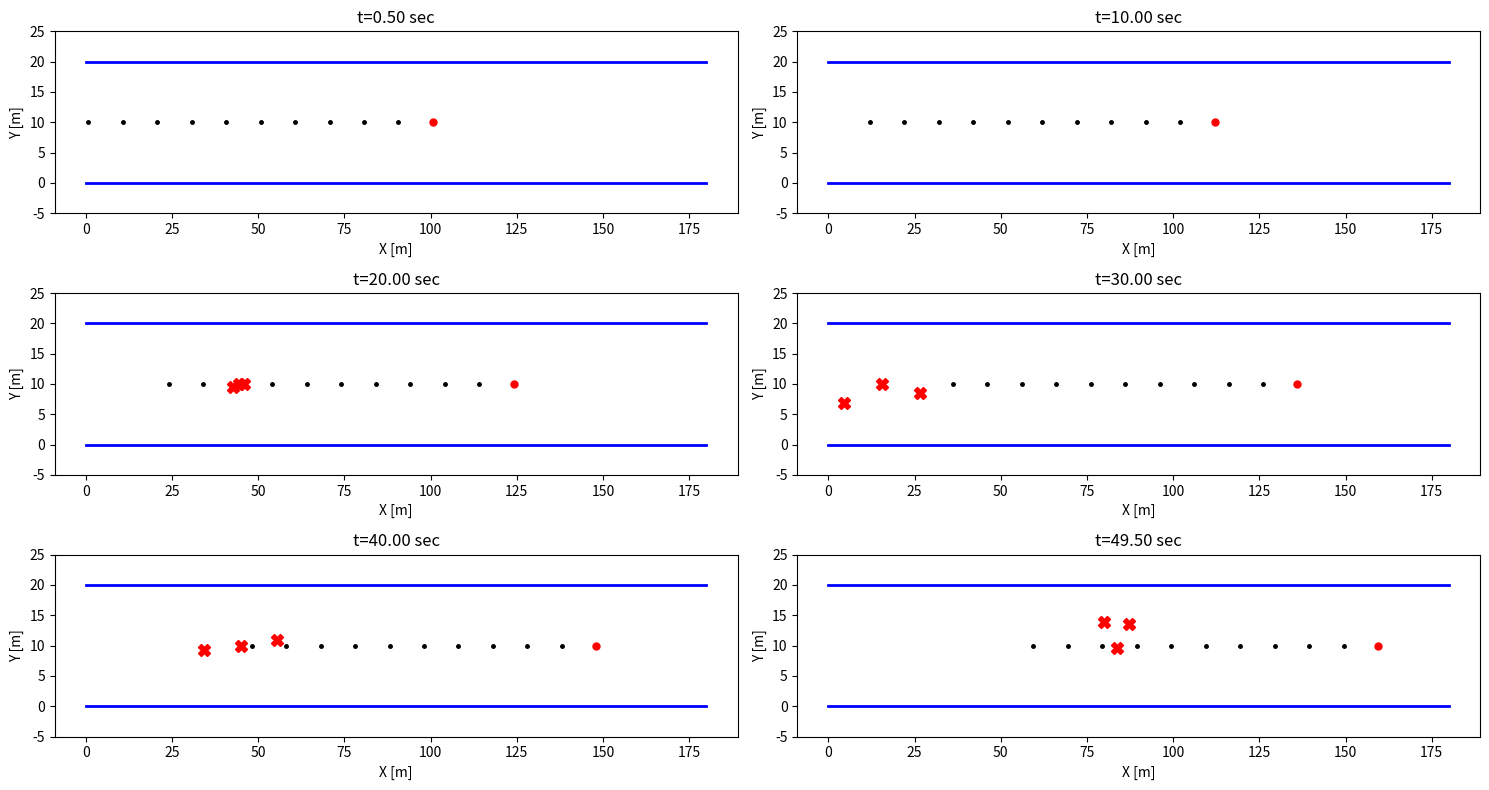
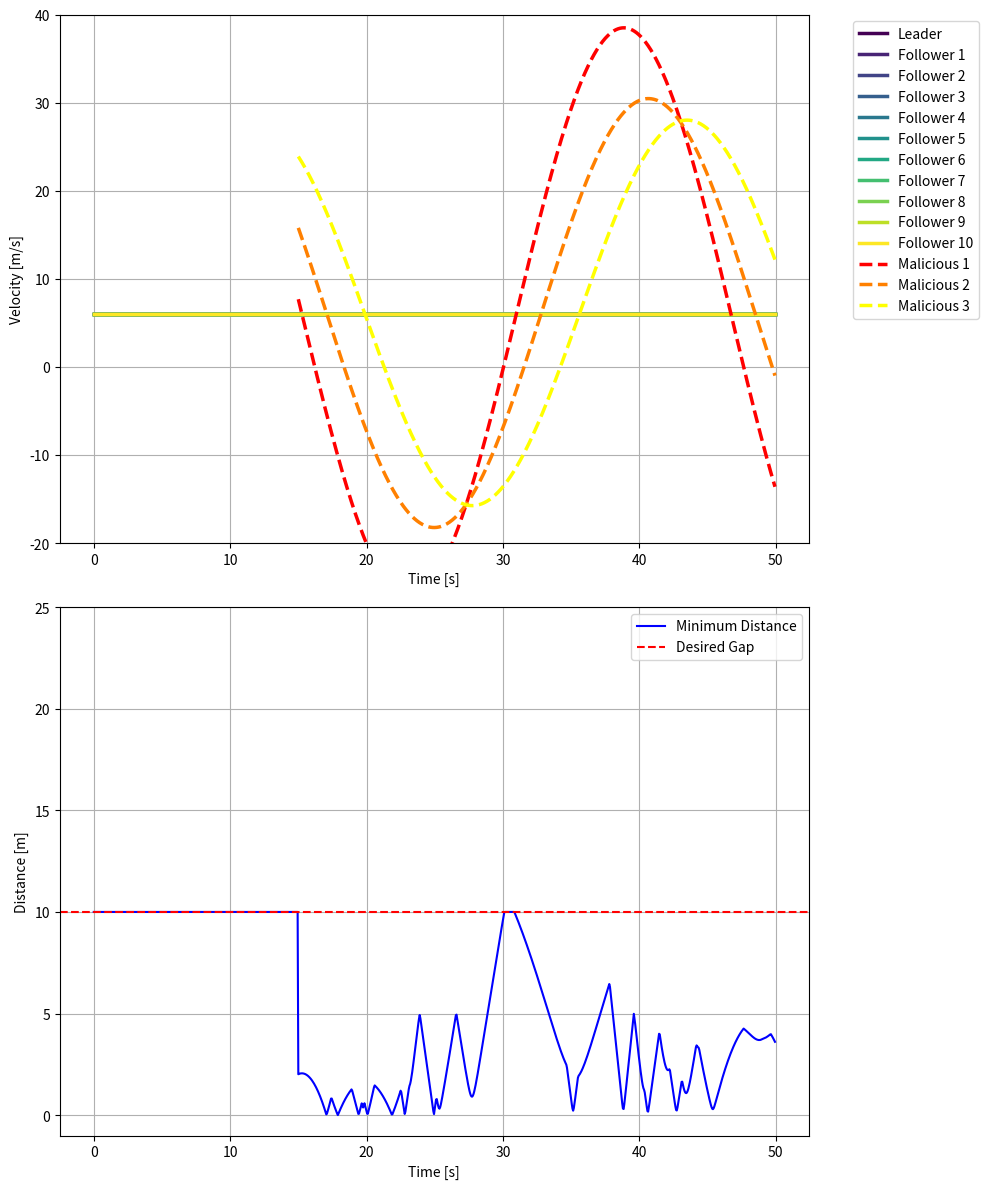
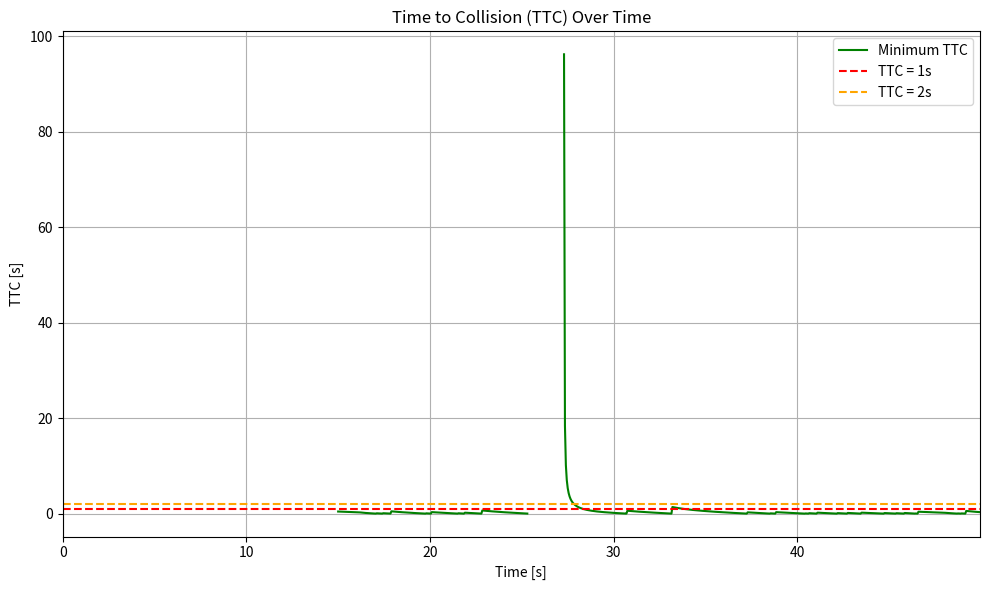

These figures' Python source, in order:
from time import time
import numpy as np
import matplotlib.pyplot as plt
import random
import math

class DynamicBicycleModel:
    def __init__(self, id, x=0.0, y=0.0, psi=0.0, vx=10.0, vy=0.0, r=0.0):
        self.id = id  # Vehicle ID
        self.x = x  # X position
        self.y = y  # Y position
        self.psi = psi  # Yaw angle
        self.v_x = vx  # Longitudinal velocity
        self.v_y = vy  # Lateral velocity
        self.r = r    # Yaw rate

        # Vehicle-specific parameters
        self.m = 1500     # Vehicle mass (kg)
        self.L_f = 1.2    # Distance from CG to front axle (m)
        self.L_r = 1.6    # Distance from CG to rear axle (m)
        self.I_z = 2250   # Yaw moment of inertia (kg*m^2)
        self.C_f = 19000  # Cornering stiffness front (N/rad)
        self.C_r = 20000  # Cornering stiffness rear (N/rad)
        self.dt = 0.01    # Time step (s)

    def update(self, a, delta):
        """
        Update the vehicle's state based on the bicycle model dynamics
        """
        xx = np.array([self.x, self.y, self.psi, self.v_x, self.v_y, self.r])

        k1 = self.f(xx, a, delta)
        k2 = self.f(xx + self.dt / 2 * k1, a, delta)
        k3 = self.f(xx + self.dt / 2 * k2, a, delta)
        k4 = self.f(xx + self.dt * k3, a, delta)

        xx = xx + self.dt * (k1 + 2 * k2 + 2 * k3 + k4) / 6

        self.x  = xx[0]
        self.y  = xx[1]
        self.psi = xx[2]
        self.v_x = xx[3]
        self.v_y = xx[4]
        self.r   = xx[5]

    def f(self, xx, a, delta):
        """
        calculating the states' derivatives using the vehicle's dynamics
        """
        x    = xx[0]
        y    = xx[1]
        psi  = xx[2]
        v_x  = xx[3]
        v_y  = xx[4]
        r    = xx[5]

        # Calculate slip angles
        alpha_f = delta - np.arctan2((v_y + self.L_f * r), v_x)
        alpha_r = -np.arctan2((v_y - self.L_r * r), v_x)

        # Calculate lateral forces
        F_yf = self.C_f * alpha_f
        F_yr = self.C_r * alpha_r

        # State derivatives
        x_dot     = v_x * np.cos(psi) - v_y * np.sin(psi)
        y_dot     = v_x * np.sin(psi) + v_y * np.cos(psi)
        psi_dot   = r
        v_x_dot   = a - (F_yf * np.sin(delta)) / self.m + v_y * r
        v_y_dot   = (F_yf * np.cos(delta) + F_yr) / self.m - v_x * r
        r_dot     = (self.L_f * F_yf * np.cos(delta) - self.L_r * F_yr) / self.I_z

        return np.array([x_dot, y_dot, psi_dot, v_x_dot, v_y_dot, r_dot])

    def get_state(self):
        """
        Get the current state of the vehicle
        :return: A dictionary containing the vehicle's state
        """
        return {
            'x': round(float(self.x), 2),
            'y': round(float(self.y), 2),
            'yaw': round(float(self.psi), 2),
            'vx': round(float(self.v_x), 2),
            'vy': round(float(self.v_y), 2)
        }


class LeaderFollowerSimulation:
    def __init__(self, num_followers):
        # Leader vehicle
        self.leader = DynamicBicycleModel(id=0, x=100, y=10, vx=6.0)

        # Followers
        self.followers = [
            DynamicBicycleModel(
                id=i + 1,
                x=100 - 10 * (i + 1),
                y=10,
                vx=6.0
            ) for i in range(num_followers)
        ]
        self.num_followers = num_followers
        self.desired_gap = 10  # Desired gap between vehicles (m)
        self.dt = 0.05
        self.time_steps = int(50 / self.dt)
        self.road_width = 20  # Width of the road (m)
        self.ttc_history = []  # Track minimum TTC over time

        # ---- Malicious (Sybil) attack additions ----
        self.malicious_vehicles = []
        self.num_malicious = 3      # number of malicious vehicles
        self.malicious_added = False
        # --------------------------------------------

    def calculate_ttc(self):
        """
        Calculate Time to Collision (TTC) among *all* vehicles in the network,
        including malicious vehicles if they exist.

        We'll return the minimum TTC found across all vehicle pairs.
        """
        # 1) Build a master list of all vehicles
        all_vehicles = [self.leader] + self.followers
        if self.malicious_added:
            all_vehicles += self.malicious_vehicles

        ttc_values = []

        # 2) Pairwise comparison
        for i in range(len(all_vehicles)):
            for j in range(i + 1, len(all_vehicles)):
                vehicle_i = all_vehicles[i]
                vehicle_j = all_vehicles[j]

                # -- Example: consider purely longitudinal collisions --
                # If you only care about collisions along x-axis:

                # We'll define "i" as the car in front, "j" as the one behind.
                # We check both directions because we don't know which is ahead:
                dx = vehicle_i.x - vehicle_j.x
                # For convenience, define the relative gap as:
                #   dx - desired_gap
                # Then define velocity difference.
                
                # Let’s check if vehicle_i is ahead (dx > 0):
                #   That means j is behind i. 
                #   Then the relative velocity is (v_x_j - v_x_i).
                #   If v_x_j > v_x_i, j is catching up to i => possible collision.
                #   TTC = (dx - desired_gap) / (v_x_j - v_x_i)
                
                # We'll compute two possible TTCs (i-ahead or j-ahead)
                # and only consider the scenario that is physically valid
                # (positive distance, approaching speed, etc).

                # Scenario A: i ahead, j behind
                if dx > 0:
                    rel_pos = dx - self.desired_gap
                    rel_vel = vehicle_j.v_x - vehicle_i.v_x
                    if (rel_pos > 0) and (rel_vel > 0):
                        ttc_a = rel_pos / rel_vel
                        ttc_values.append(ttc_a)

                # Scenario B: j ahead, i behind
                else:
                    # dx < 0 => j is ahead, i is behind
                    rel_pos = -dx - self.desired_gap
                    rel_vel = vehicle_i.v_x - vehicle_j.v_x
                    if (rel_pos > 0) and (rel_vel > 0):
                        ttc_b = rel_pos / rel_vel
                        ttc_values.append(ttc_b)

        # If ttc_values is empty => no risk scenario => return infinity
        if not ttc_values:
            return float('inf')
        else:
            return min(ttc_values)

    def run_simulation(self):
        # Histories for leader + followers
        x_history = [[] for _ in range(self.num_followers + 1)]
        y_history = [[] for _ in range(self.num_followers + 1)]
        v_history = [[] for _ in range(self.num_followers + 1)]

        # Histories for malicious vehicles
        m_x_history = [[] for _ in range(self.num_malicious)]
        m_y_history = [[] for _ in range(self.num_malicious)]
        m_v_history = [[] for _ in range(self.num_malicious)]

        min_distances = []
        time_points = np.arange(0, self.time_steps) * self.dt

        for t in range(self.time_steps):
            # ----------------------------------------------------------
            # 1) Add malicious vehicles after t == 300 (if desired)
            # ----------------------------------------------------------
            if t == 300 and not self.malicious_added:
                self.malicious_vehicles = [
                    DynamicBicycleModel(
                        id=100 + i,
                        x=60 - 10 * (i + 1),
                        y=10,
                        vx= 8*(i+1)
                    )
                    for i in range(self.num_malicious)
                ]
                self.malicious_added = True

            # ----------------------------------------------------------
            # 2) Update leader
            # ----------------------------------------------------------
            v_target = 6.0
            k_p = 1.0
            a_l = k_p * (v_target - self.leader.v_x)
            self.leader.update(0, 0)

            x_history[0].append(self.leader.x)
            y_history[0].append(self.leader.y)
            v_history[0].append(self.leader.v_x)

            # ----------------------------------------------------------
            # 3) Update followers
            # ----------------------------------------------------------
            for i, follower in enumerate(self.followers):
                k_p_follower = 1
                distance_to_leader = self.leader.x - follower.x - self.desired_gap * (i + 1)
                a_f = k_p_follower * distance_to_leader
                follower.update(0, 0)

                x_history[i + 1].append(follower.x)
                y_history[i + 1].append(follower.y)
                v_history[i + 1].append(follower.v_x)

            # ----------------------------------------------------------
            # 4) Update malicious vehicles (if added)
            # ----------------------------------------------------------
            if self.malicious_added:
                for i_m, malicious in enumerate(self.malicious_vehicles):
                    k_p_malicious = 1
                    distance_to_leader = self.leader.x - malicious.x - self.desired_gap * (i + 1)
                    a_m = k_p_malicious * distance_to_leader
                    delta_m = 0.0
                    malicious.update(a_m, delta_m)

                    m_x_history[i_m].append(malicious.x)
                    m_y_history[i_m].append(malicious.y)
                    m_v_history[i_m].append(malicious.v_x)

            # ----------------------------------------------------------
            # 5) Calculate minimum distance among *all* vehicles
            # ----------------------------------------------------------
            # Gather all vehicles: leader, followers, and malicious
            all_vehicles = [self.leader] + self.followers
            if self.malicious_added:
                all_vehicles.extend(self.malicious_vehicles)

            min_dist_timestep = float('inf')
            for i_v in range(len(all_vehicles)):
                for j_v in range(i_v + 1, len(all_vehicles)):
                    dx = all_vehicles[i_v].x - all_vehicles[j_v].x
                    dy = all_vehicles[i_v].y - all_vehicles[j_v].y
                    dist = math.sqrt(dx**2 + dy**2)
                    if dist < min_dist_timestep:
                        min_dist_timestep = dist

            min_distances.append(min_dist_timestep)
            # ----------------------------------------------------------------
            # 5) Calculate and store TTC
            # ----------------------------------------------------------------
            min_ttc = self.calculate_ttc()
            self.ttc_history.append(min_ttc)

        #print("TTC history:", self.ttc_history)

        # --------------------------------------------------------------------
        # Plot #1: Vehicle positions at specific snapshots in time
        # --------------------------------------------------------------------
        plt.figure(figsize=(15, 8))
        t_samples = [
            int(self.time_steps * 0.01), 
            int(self.time_steps * 0.2), 
            int(self.time_steps * 0.4),
            int(self.time_steps * 0.6), 
            int(self.time_steps * 0.8), 
            int(self.time_steps * 0.99)
        ]
        
        for idx, sample_idx in enumerate(t_samples):
            plt.subplot(3, 2, idx + 1)
            # Leader + followers
            for i in range(self.num_followers + 1):
                plt.plot(x_history[i][sample_idx], 
                         y_history[i][sample_idx], 
                         '.k' if i > 0 else '.r', 
                         markersize=10 if i == 0 else 5)

            # Malicious vehicles (if they exist at that time)
            if self.malicious_added and sample_idx >= 300:
                # malicious data starts at t=300 -> index offset = sample_idx - 300
                offset = sample_idx - 300
                for i_m in range(self.num_malicious):
                    if offset < len(m_x_history[i_m]):
                        plt.plot(m_x_history[i_m][offset], 
                                 m_y_history[i_m][offset], 
                                 'Xr', markersize=8, label="Malicious" if i_m == 0 else "")

            # Road boundaries
            plt.plot([0, self.leader.x + 20], [0, 0], 'b-', linewidth=2)
            plt.plot([0, self.leader.x + 20], [self.road_width, self.road_width], 'b-', linewidth=2)

            plt.xlabel('X [m]')
            plt.ylabel('Y [m]')
            plt.title(f't={sample_idx * self.dt:.2f} sec')
            plt.ylim(-5, self.road_width + 5)
        plt.tight_layout()
        plt.show()

        # --------------------------------------------------------------------
        # Plot #2: Velocity consensus (leader + followers) and Min Distance
        # --------------------------------------------------------------------
        plt.figure(figsize=(10, 12))

        # Subplot for velocities
        plt.subplot(2, 1, 1)
        colors = plt.cm.viridis(np.linspace(0, 1, self.num_followers + 1))
        for i in range(self.num_followers + 1):
            label = 'Leader' if i == 0 else f'Follower {i}'
            plt.plot(time_points, v_history[i], label=label, color=colors[i], linewidth=2.5)

        # Also plot malicious vehicles velocities
        if self.malicious_added:
            mal_colors = plt.cm.autumn(np.linspace(0, 1, self.num_malicious))
            # Malicious vehicles only have data from step 300 => time from 300*dt to end
            time_points_mal = time_points[300:]  # same dt, just offset in index
            for i_m in range(self.num_malicious):
                if len(m_v_history[i_m]) > 0:
                    plt.plot(time_points_mal, m_v_history[i_m],
                             label=f'Malicious {i_m+1}',
                             color=mal_colors[i_m],
                             linewidth=2.5,
                             linestyle='--')

        plt.xlabel('Time [s]')
        plt.ylabel('Velocity [m/s]')
        plt.legend(bbox_to_anchor=(1.05, 1), loc='upper left')
        plt.grid(True)
        plt.ylim(-20, 40)

        # Subplot for minimum distance
        plt.subplot(2, 1, 2)
        plt.plot(time_points, min_distances, 'b-', label='Minimum Distance')
        plt.axhline(y=self.desired_gap, color='r', linestyle='--', label='Desired Gap')
        plt.xlabel('Time [s]')
        plt.ylabel('Distance [m]')
        plt.legend()
        plt.grid(True)
        plt.ylim(-1, 25)
        plt.tight_layout()
        plt.show()

        # --------------------------------------------------------------------
        # Plot #3: Time to Collision (TTC)
        # --------------------------------------------------------------------
        self.plot_ttc_over_time()

    def plot_ttc_over_time(self):
        time_points = np.arange(len(self.ttc_history)) * self.dt
        plt.figure(figsize=(10, 6))
        plt.plot(time_points, self.ttc_history, 'g-', label='Minimum TTC')
        plt.axhline(y=1, color='r', linestyle='--', label='TTC = 1s')
        plt.axhline(y=2, color='orange', linestyle='--', label='TTC = 2s')
        plt.xlabel('Time [s]')
        plt.ylabel('TTC [s]')
        plt.title('Time to Collision (TTC) Over Time')
        plt.legend()
        plt.grid(True)
        plt.xlim(0, time_points[-1])
        plt.tight_layout()
        plt.show()


# Run the simulation
num_followers = 10
simulation = LeaderFollowerSimulation(num_followers)
simulation.run_simulation()
